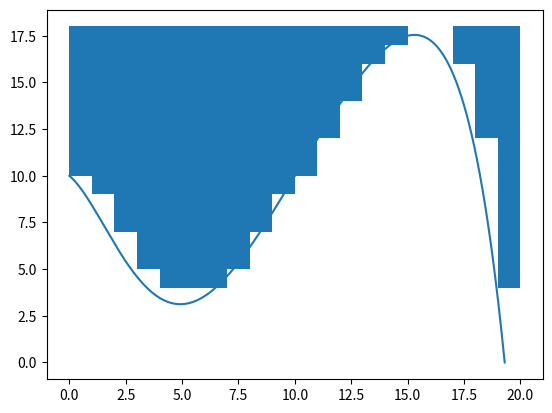

Reproduce this figure in Python.
import matplotlib.pyplot as plt
import numpy as np
from matplotlib.patches import Rectangle

def plot_function_with_pattern(func, x_range, y_range, base_size, include_touching=True):
    fig, ax = plt.subplots()
    x = np.linspace(x_range[0], x_range[1], 1000)
    y = func(x)

    ax.plot(x, y)

    # Calculate number of figures that fit inside function
    num_figures = 0
    for x_i in np.arange(x_range[0], x_range[1], base_size):
        for y_i in np.arange(y_range[0], y_range[1], base_size):
            if func(x_i) <= y_i:
                # Create rectangle patch
                rect = Rectangle((x_i, y_i), base_size, base_size)
                # Add patch to plot
                ax.add_patch(rect)
                num_figures += 1
            elif include_touching and func(x_i) == y_i:
                # Create rectangle patch with transparency
                rect = Rectangle((x_i, y_i), base_size, base_size, alpha=0.5)
                # Add patch to plot
                ax.add_patch(rect)
                num_figures += 1

    plt.show()
    print(f"{num_figures} figures fit inside the function. The base size was {base_size} with x range of: {x_range} and y range of: {y_range}")

# Example usage
def func(x):
    return -0.00002*x**6 + 0.0011*x**5 -0.024*x**4 + 0.24*x**3 -0.8*x**2 -x + 10

plot_function_with_pattern(func, x_range=(0, 19.308), y_range=(0, 17.55), base_size=1, include_touching=True)
